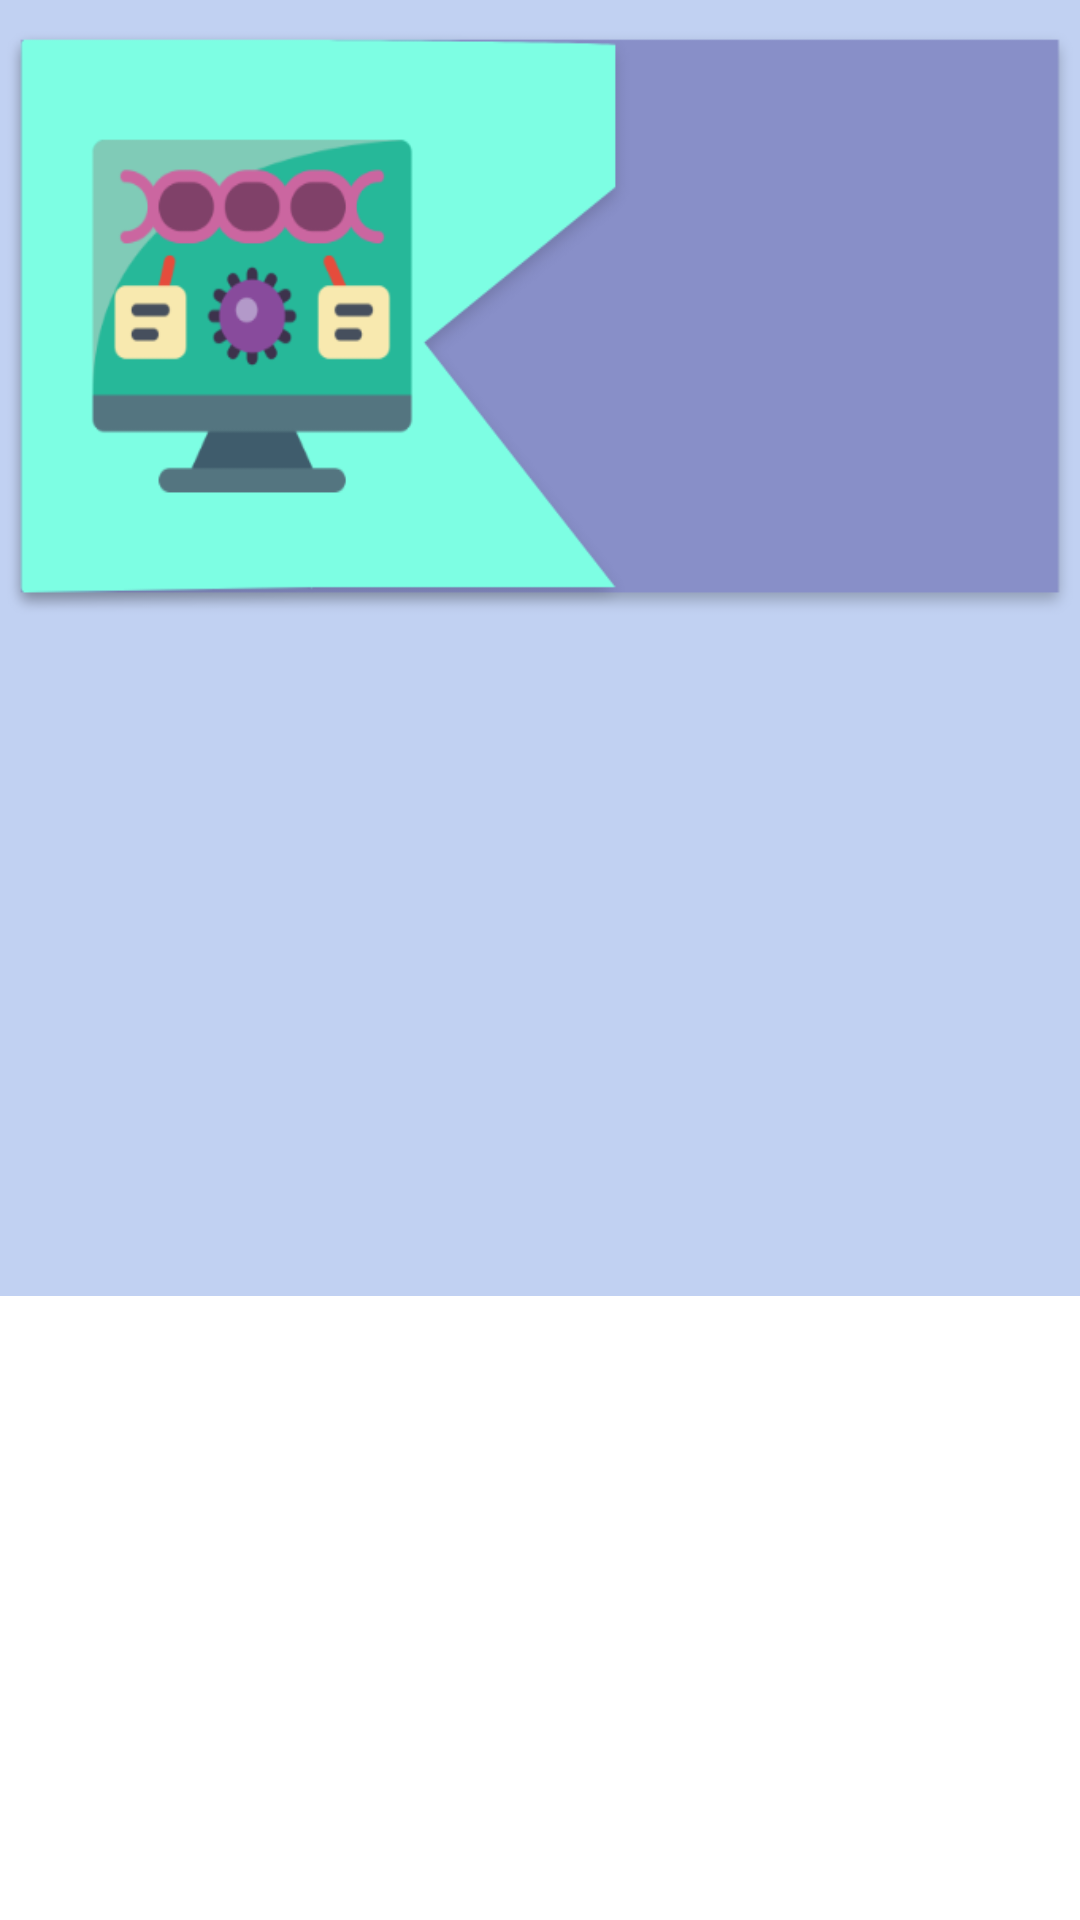

Here is an Android app screen rendered from its layout file. Give the layout XML and the strings, colors and styles it references.
<!-- AndroidManifest.xml: application theme Theme.MyApp -->
<!-- res/layout/dashboard.xml -->
<?xml version="1.0" encoding="utf-8"?>
<androidx.constraintlayout.widget.ConstraintLayout
    xmlns:android="http://schemas.android.com/apk/res/android"
    xmlns:app="http://schemas.android.com/apk/res-auto"
    android:id="@+id/main"
    android:layout_width="match_parent"
    android:layout_height="match_parent">

        <androidx.appcompat.widget.AppCompatImageView
            android:id="@+id/appCompatImageView"
            android:layout_width="match_parent"
            android:layout_height="432dp"
            android:background="@color/bg_blue_white"
            app:layout_constraintLeft_toLeftOf="parent"
            app:layout_constraintRight_toRightOf="parent"
            app:layout_constraintTop_toTopOf="parent" />

        <androidx.appcompat.widget.AppCompatImageView
            android:id="@+id/bg_home"
            android:layout_width="0dp"
            android:layout_height="200dp"
            android:layout_marginTop="8dp"
            android:background="@drawable/bg_home"
            app:layout_constraintLeft_toLeftOf="parent"
            app:layout_constraintRight_toRightOf="parent"
            app:layout_constraintTop_toTopOf="parent" />

</androidx.constraintlayout.widget.ConstraintLayout>
<!-- resources referenced by this layout -->
<resources>
  <color name="bg_blue_white">#C1D1F2</color>
  <!-- drawable bg_home: png bitmap (drawable, 28511 bytes) -->
  <style name="Theme.MyApp" parent="Theme.MaterialComponents.DayNight.NoActionBar">
          
      </style>
</resources>
